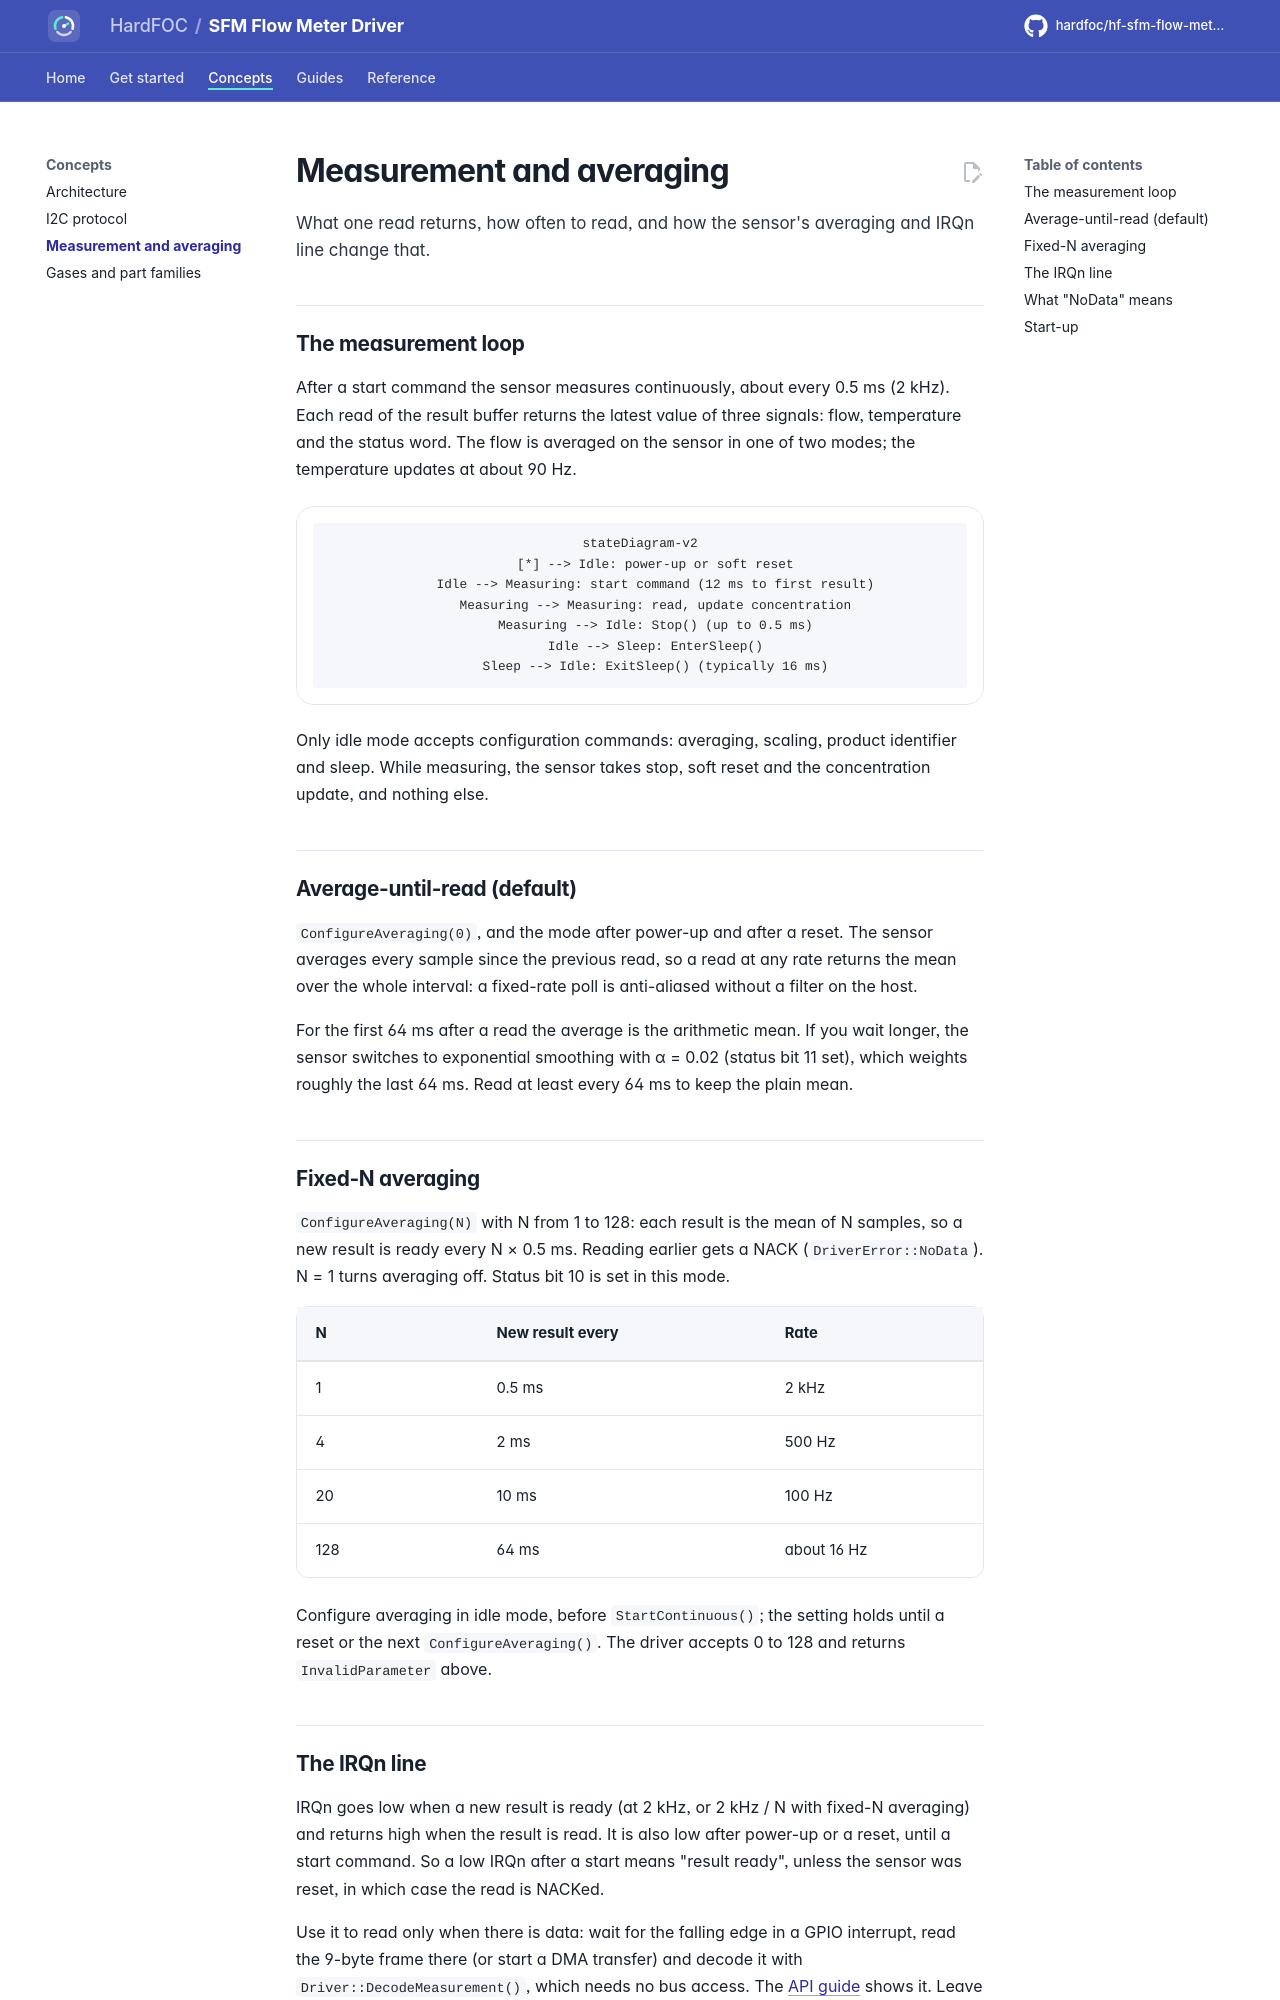

repository: hardfoc/hf-sfm-flow-meter-driver · page: dev/measurement/index.html · generator: mkdocs

# Measurement and averaging

What one read returns, how often to read, and how the sensor's averaging and IRQn line change that.

## The measurement loop

After a start command the sensor measures continuously, about every 0.5 ms (2 kHz). Each read of the result
buffer returns the latest value of three signals: flow, temperature and the status word. The flow is averaged on
the sensor in one of two modes; the temperature updates at about 90 Hz.

```mermaid
stateDiagram-v2
    [*] --> Idle: power-up or soft reset
    Idle --> Measuring: start command (12 ms to first result)
    Measuring --> Measuring: read, update concentration
    Measuring --> Idle: Stop() (up to 0.5 ms)
    Idle --> Sleep: EnterSleep()
    Sleep --> Idle: ExitSleep() (typically 16 ms)
```

Only idle mode accepts configuration commands: averaging, scaling, product identifier and sleep. While measuring,
the sensor takes stop, soft reset and the concentration update, and nothing else.

## Average-until-read (default)

`ConfigureAveraging(0)`, and the mode after power-up and after a reset. The sensor averages every sample since the
previous read, so a read at any rate returns the mean over the whole interval: a fixed-rate poll is anti-aliased
without a filter on the host.

For the first 64 ms after a read the average is the arithmetic mean. If you wait longer, the sensor switches to
exponential smoothing with α = 0.02 (status bit 11 set), which weights roughly the last 64 ms. Read at least every
64 ms to keep the plain mean.

## Fixed-N averaging

`ConfigureAveraging(N)` with N from 1 to 128: each result is the mean of N samples, so a new result is ready every
N × 0.5 ms. Reading earlier gets a NACK (`DriverError::NoData`). N = 1 turns averaging off. Status bit 10 is set
in this mode.

| N | New result every | Rate |
| --- | --- | --- |
| 1 | 0.5 ms | 2 kHz |
| 4 | 2 ms | 500 Hz |
| 20 | 10 ms | 100 Hz |
| 128 | 64 ms | about 16 Hz |

Configure averaging in idle mode, before `StartContinuous()`; the setting holds until a reset or the next
`ConfigureAveraging()`. The driver accepts 0 to 128 and returns `InvalidParameter` above.
